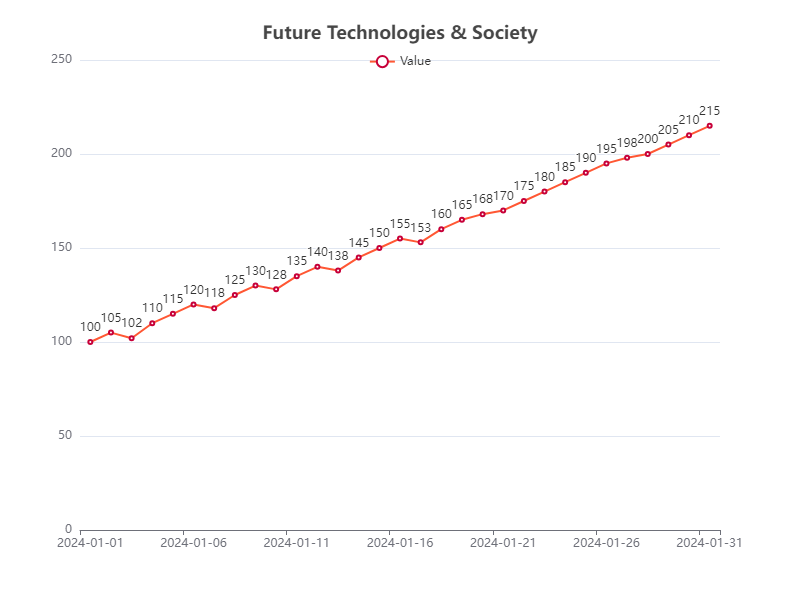

Source data for this figure (header and first rows):
Date, Value
2024-01-01, 100
2024-01-02, 105
2024-01-03, 102
2024-01-04, 110
2024-01-05, 115
2024-01-06, 120
2024-01-07, 118
2024-01-08, 125
2024-01-09, 130
2024-01-10, 128
2024-01-11, 135
2024-01-12, 140
2024-01-13, 138
2024-01-14, 145
2024-01-15, 150
2024-01-16, 155
2024-01-17, 153
2024-01-18, 160
2024-01-19, 165
2024-01-20, 168
2024-01-21, 170
2024-01-22, 175
2024-01-23, 180
2024-01-24, 185
2024-01-25, 190
2024-01-26, 195
2024-01-27, 198
2024-01-28, 200
2024-01-29, 205
2024-01-30, 210
2024-01-31, 215
